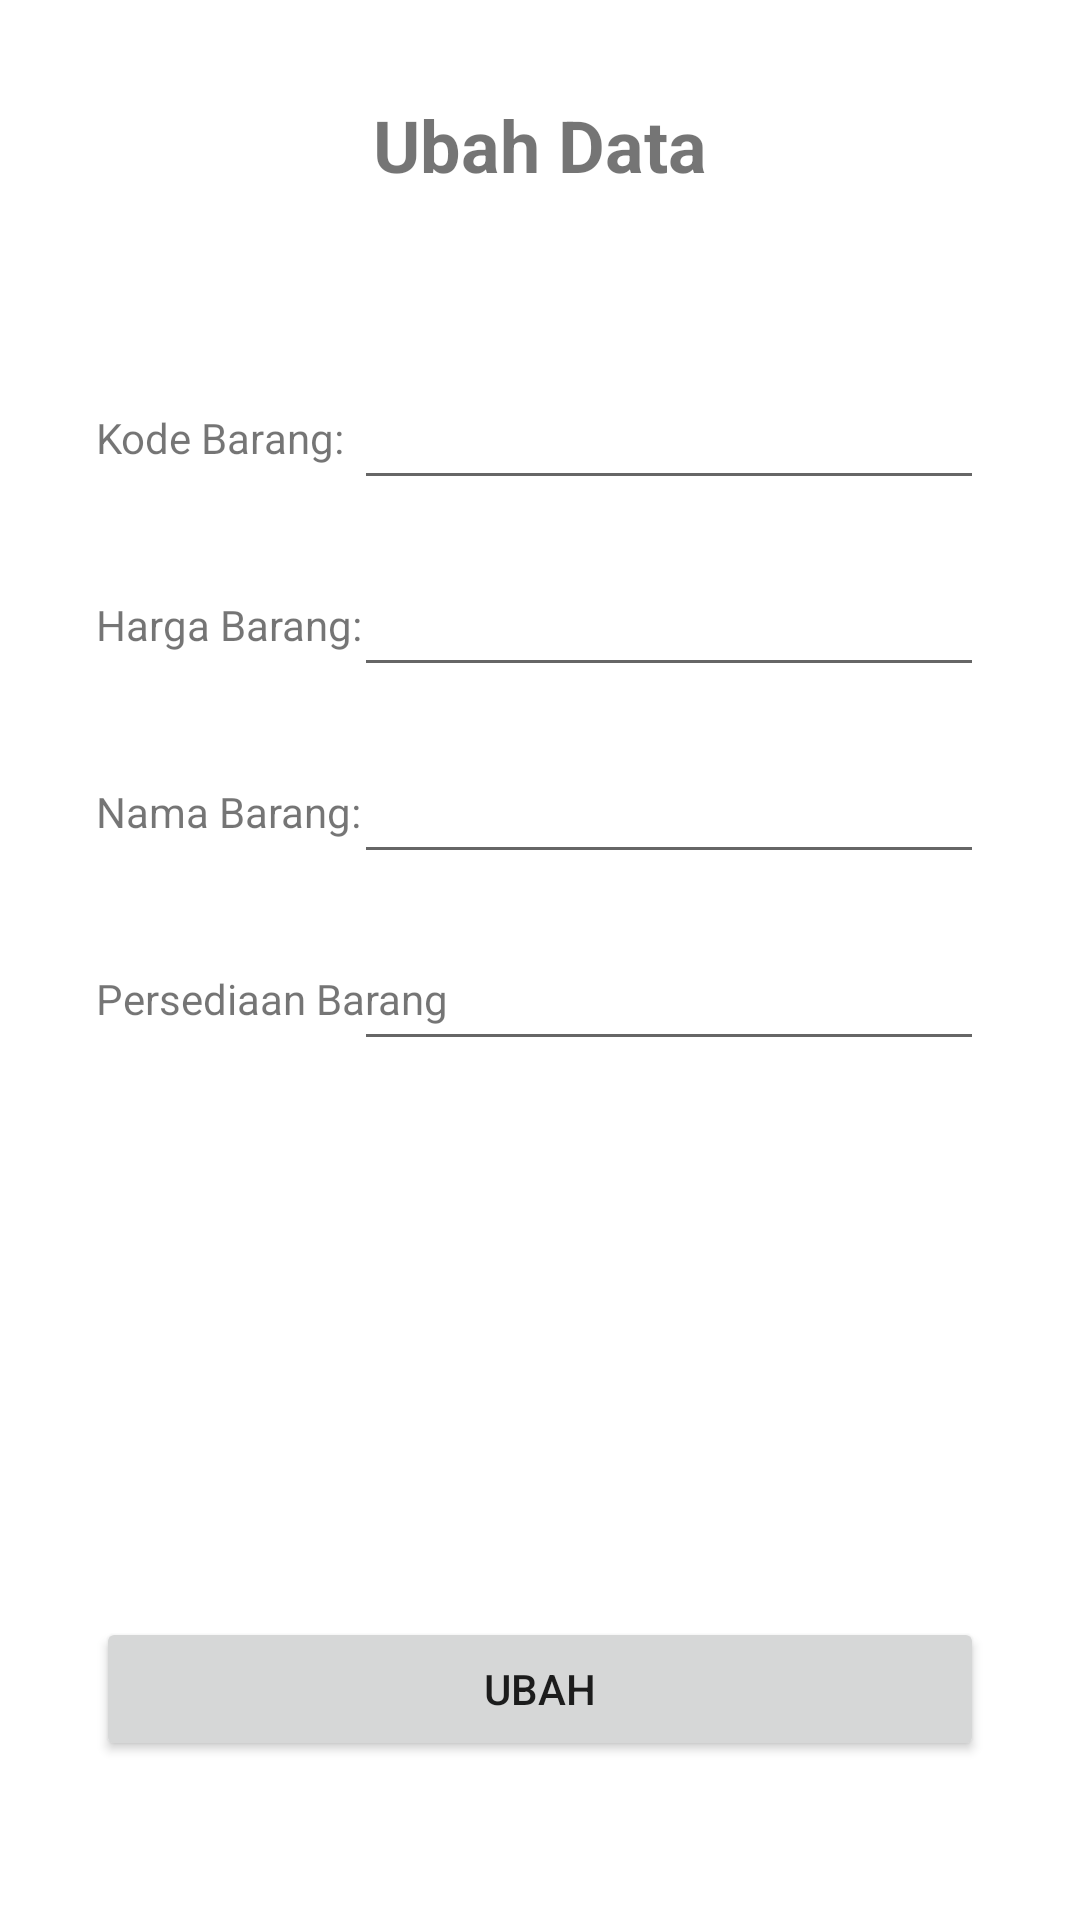

The Android layout XML behind this screen, and the referenced resources:
<!-- AndroidManifest.xml: application theme Theme.SuryaTM -->
<!-- res/layout/activity_update.xml -->
<?xml version="1.0" encoding="utf-8"?>
<androidx.constraintlayout.widget.ConstraintLayout xmlns:android="http://schemas.android.com/apk/res/android"
    xmlns:app="http://schemas.android.com/apk/res-auto"
    xmlns:tools="http://schemas.android.com/tools"
    android:layout_width="match_parent"
    android:layout_height="match_parent"
    tools:context=".UpdateActivity">

    <TextView
        android:id="@+id/textView"
        android:layout_width="wrap_content"
        android:layout_height="wrap_content"
        android:layout_marginTop="32dp"
        android:text="Ubah Data"
        android:textSize="24sp"
        android:textStyle="bold"
        app:layout_constraintEnd_toEndOf="parent"
        app:layout_constraintStart_toStartOf="parent"
        app:layout_constraintTop_toTopOf="parent" />

    <TextView
        android:id="@+id/textView6"
        android:layout_width="wrap_content"
        android:layout_height="wrap_content"
        android:layout_marginStart="32dp"
        android:layout_marginTop="72dp"
        android:text="Kode Barang:"
        app:layout_constraintStart_toStartOf="parent"
        app:layout_constraintTop_toBottomOf="@+id/textView" />

    <EditText
        android:id="@+id/txtKodeBarang"
        android:layout_width="wrap_content"
        android:layout_height="wrap_content"
        android:layout_marginEnd="32dp"
        android:ems="10"
        android:inputType="textPersonName"
        app:layout_constraintBottom_toBottomOf="@+id/textView6"
        app:layout_constraintEnd_toEndOf="parent"
        app:layout_constraintTop_toTopOf="@+id/textView6" />

    <TextView
        android:id="@+id/textView7"
        android:layout_width="wrap_content"
        android:layout_height="wrap_content"
        android:layout_marginTop="32dp"
        android:text="Harga Barang:"
        app:layout_constraintStart_toStartOf="@+id/textView6"
        app:layout_constraintTop_toBottomOf="@+id/txtKodeBarang" />

    <EditText
        android:id="@+id/txtHargaBarang"
        android:layout_width="wrap_content"
        android:layout_height="wrap_content"
        android:ems="10"
        android:inputType="textPersonName"
        app:layout_constraintBottom_toBottomOf="@+id/textView7"
        app:layout_constraintEnd_toEndOf="@+id/txtKodeBarang"
        app:layout_constraintStart_toStartOf="@+id/txtKodeBarang"
        app:layout_constraintTop_toTopOf="@+id/textView7" />

    <TextView
        android:id="@+id/textView8"
        android:layout_width="wrap_content"
        android:layout_height="wrap_content"
        android:layout_marginTop="32dp"
        android:text="Nama Barang:"
        app:layout_constraintStart_toStartOf="@+id/textView7"
        app:layout_constraintTop_toBottomOf="@+id/txtHargaBarang" />

    <TextView
        android:id="@+id/textView9"
        android:layout_width="wrap_content"
        android:layout_height="wrap_content"
        android:layout_marginTop="32dp"
        android:text="Persediaan Barang"
        app:layout_constraintStart_toStartOf="@+id/textView8"
        app:layout_constraintTop_toBottomOf="@+id/txtNamaBarang" />

    <EditText
        android:id="@+id/txtNamaBarang"
        android:layout_width="wrap_content"
        android:layout_height="wrap_content"
        android:ems="10"
        android:inputType="textPersonName"
        app:layout_constraintBottom_toBottomOf="@+id/textView8"
        app:layout_constraintEnd_toEndOf="@+id/txtHargaBarang"
        app:layout_constraintStart_toStartOf="@+id/txtHargaBarang"
        app:layout_constraintTop_toTopOf="@+id/textView8" />

    <EditText
        android:id="@+id/tztPersediaanBarang"
        android:layout_width="wrap_content"
        android:layout_height="wrap_content"
        android:ems="10"
        android:inputType="textPersonName"
        app:layout_constraintBottom_toBottomOf="@+id/textView9"
        app:layout_constraintEnd_toEndOf="@+id/txtNamaBarang"
        app:layout_constraintStart_toStartOf="@+id/txtNamaBarang"
        app:layout_constraintTop_toTopOf="@+id/textView9" />

    <Button
        android:id="@+id/btnUpdate"
        android:layout_width="match_parent"
        android:layout_height="wrap_content"
        android:layout_marginStart="32dp"
        android:layout_marginTop="164dp"
        android:layout_marginEnd="32dp"
        android:layout_marginBottom="32dp"
        android:text="Ubah"
        app:layout_constraintBottom_toBottomOf="parent"
        app:layout_constraintEnd_toEndOf="parent"
        app:layout_constraintHorizontal_bias="0.0"
        app:layout_constraintStart_toStartOf="parent"
        app:layout_constraintTop_toBottomOf="@+id/tztPersediaanBarang" />
</androidx.constraintlayout.widget.ConstraintLayout>
<!-- resources referenced by this layout -->
<resources>
  <style name="Theme.SuryaTM" parent="Theme.MaterialComponents.DayNight.NoActionBar">
          
          <item name="colorPrimary">@color/purple_500</item>
          <item name="colorPrimaryVariant">@color/purple_700</item>
          <item name="colorOnPrimary">@color/white</item>
          
          <item name="colorSecondary">@color/teal_200</item>
          <item name="colorSecondaryVariant">@color/teal_700</item>
          <item name="colorOnSecondary">@color/black</item>
          
          <item name="android:statusBarColor" tools:targetApi="l">?attr/colorPrimaryVariant</item>
          
      </style>
  <!-- not gathered from this repository: default colours our renderer supplied (Android Studio template values) -->
  <color name="purple_500">#FF6200EE</color>
  <color name="purple_700">#FF3700B3</color>
  <color name="teal_200">#FF03DAC5</color>
  <color name="teal_700">#FF018786</color>
  <color name="black">#FF000000</color>
  <color name="white">#FFFFFFFF</color>
</resources>
